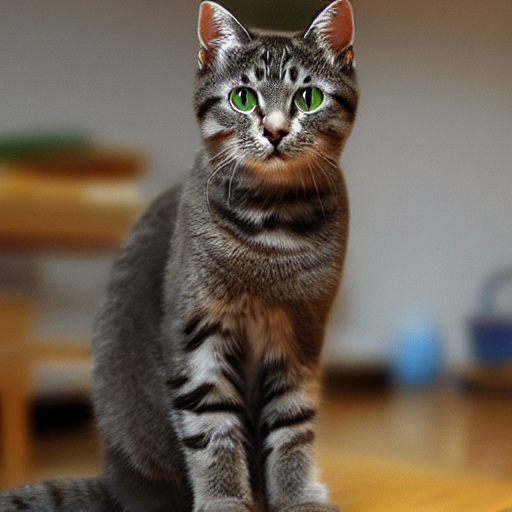
Generation parameters embedded in this image by AUTOMATIC1111 Stable Diffusion web UI or a fork of it (Forge, ...) (PNG 'parameters' text chunk):
generate a cat image
Steps: 20, Sampler: DPM++ 2M Karras, CFG scale: 7, Seed: 865890611, Size: 512x512, Model hash: 6ce0161689, Model: v1-5-pruned-emaonly, Version: v1.8.0